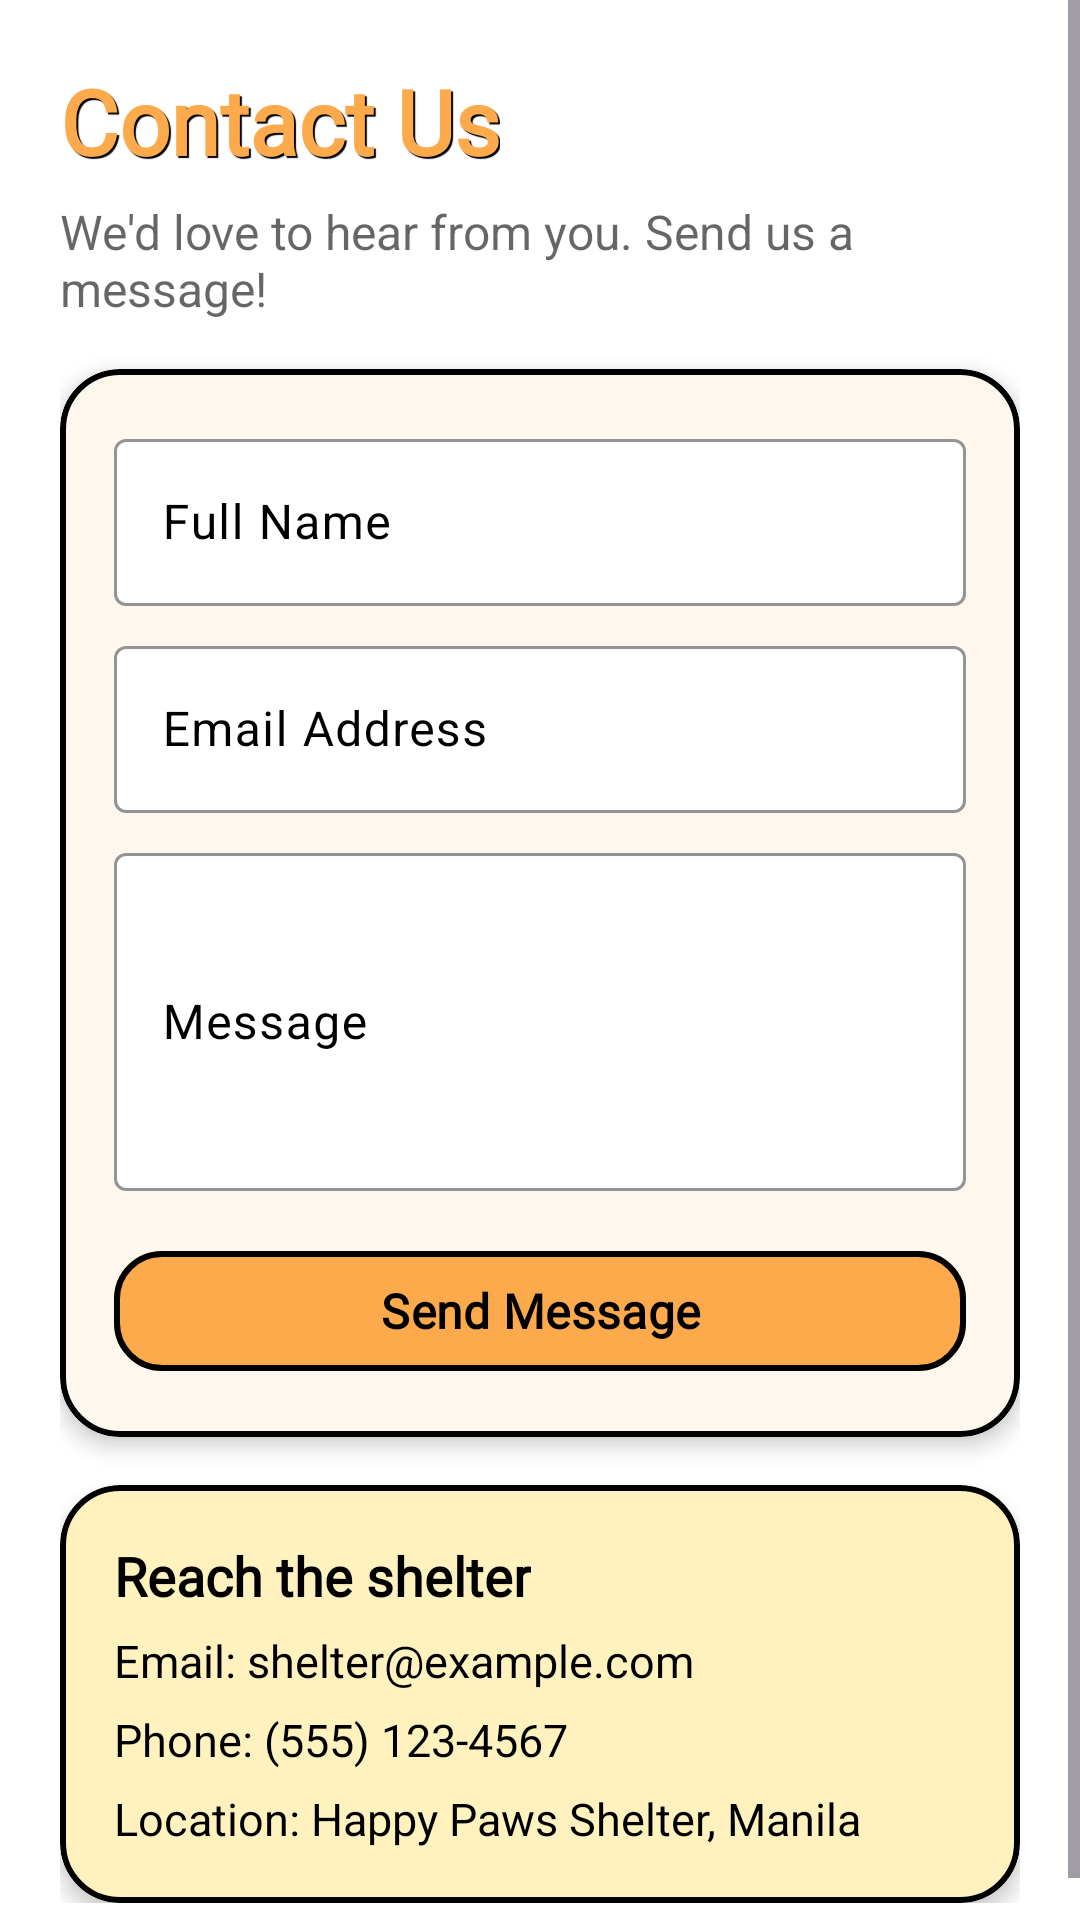

This screen was rendered from an Android layout file. Write that file and the resources it references.
<!-- AndroidManifest.xml: application theme Theme.AndroidPetApp -->
<!-- res/layout/fragment_contact.xml -->
<?xml version="1.0" encoding="utf-8"?>
<ScrollView xmlns:android="http://schemas.android.com/apk/res/android"
    xmlns:app="http://schemas.android.com/apk/res-auto"
    android:layout_width="match_parent"
    android:layout_height="match_parent"
    android:background="@color/page_background"
    android:fillViewport="true">

    <LinearLayout
        android:layout_width="match_parent"
        android:layout_height="wrap_content"
        android:orientation="vertical"
        android:padding="20dp">

        <TextView
            android:layout_width="wrap_content"
            android:layout_height="wrap_content"
            android:fontFamily="@font/fredoka"
            android:text="Contact Us"
            android:textColor="@color/brand_orange"
            android:textSize="30sp"
            android:textStyle="bold"
            android:shadowColor="@color/black"
            android:shadowDx="2"
            android:shadowDy="2"
            android:shadowRadius="0.01" />

        <TextView
            android:layout_width="match_parent"
            android:layout_height="wrap_content"
            android:layout_marginTop="6dp"
            android:text="We'd love to hear from you. Send us a message!"
            android:textColor="@color/text_secondary"
            android:textSize="16sp" />

        <com.google.android.material.card.MaterialCardView
            style="@style/AboutCard"
            app:cardBackgroundColor="@color/white">

            <LinearLayout style="@style/AboutCardContent">

                <com.google.android.material.textfield.TextInputLayout
                    style="@style/FormField"
                    android:layout_marginTop="0dp"
                    android:hint="Full Name">

                    <com.google.android.material.textfield.TextInputEditText
                        android:id="@+id/inputName"
                        android:layout_width="match_parent"
                        android:layout_height="wrap_content"
                        android:inputType="textCapWords"
                        android:maxLines="1" />
                </com.google.android.material.textfield.TextInputLayout>

                <com.google.android.material.textfield.TextInputLayout
                    style="@style/FormField"
                    android:hint="Email Address">

                    <com.google.android.material.textfield.TextInputEditText
                        android:id="@+id/inputEmail"
                        android:layout_width="match_parent"
                        android:layout_height="wrap_content"
                        android:inputType="textEmailAddress"
                        android:maxLines="1" />
                </com.google.android.material.textfield.TextInputLayout>

                <com.google.android.material.textfield.TextInputLayout
                    style="@style/FormField"
                    android:hint="Message">

                    <com.google.android.material.textfield.TextInputEditText
                        android:id="@+id/inputMessage"
                        android:layout_width="match_parent"
                        android:layout_height="wrap_content"
                        android:inputType="textMultiLine|textCapSentences"
                        android:minLines="4" />
                </com.google.android.material.textfield.TextInputLayout>

                <com.google.android.material.button.MaterialButton
                    android:id="@+id/buttonSend"
                    style="@style/Brand.Button.Filled"
                    android:layout_width="match_parent"
                    android:layout_height="wrap_content"
                    android:layout_marginTop="16dp"
                    android:text="Send Message" />
            </LinearLayout>
        </com.google.android.material.card.MaterialCardView>

        <com.google.android.material.card.MaterialCardView
            style="@style/AboutCard"
            app:cardBackgroundColor="@color/brand_cream">

            <LinearLayout style="@style/AboutCardContent">

                <TextView
                    style="@style/AboutCardTitle"
                    android:text="Reach the shelter" />

                <TextView
                    style="@style/AboutCardBody"
                    android:text="Email: shelter@example.com" />

                <TextView
                    style="@style/AboutCardBody"
                    android:text="Phone: (555) 123-4567" />

                <TextView
                    style="@style/AboutCardBody"
                    android:text="Location: Happy Paws Shelter, Manila" />
            </LinearLayout>
        </com.google.android.material.card.MaterialCardView>
    </LinearLayout>
</ScrollView>
<!-- resources referenced by this layout -->
<resources>
  <color name="black">#FF000000</color>
  <color name="brand_cream">#FFF2BE</color>
  <color name="brand_orange">#FCAA4C</color>
  <color name="page_background">#FFFFFF</color>
  <color name="text_secondary">#99000000</color>
  <color name="white">#FFFFFFFF</color>
  <style name="AboutCard">
          <item name="android:layout_width">match_parent</item>
          <item name="android:layout_height">wrap_content</item>
          <item name="android:layout_marginTop">16dp</item>
          <item name="cardCornerRadius">20dp</item>
          <item name="cardElevation">4dp</item>
          <item name="strokeColor">@color/black</item>
          <item name="strokeWidth">2dp</item>
      </style>
  <style name="AboutCardBody">
          <item name="android:layout_width">match_parent</item>
          <item name="android:layout_height">wrap_content</item>
          <item name="android:layout_marginTop">6dp</item>
          <item name="android:textColor">@color/black</item>
          <item name="android:textSize">15sp</item>
      </style>
  <style name="AboutCardContent">
          <item name="android:layout_width">match_parent</item>
          <item name="android:layout_height">wrap_content</item>
          <item name="android:orientation">vertical</item>
          <item name="android:padding">18dp</item>
      </style>
  <style name="AboutCardTitle">
          <item name="android:layout_width">wrap_content</item>
          <item name="android:layout_height">wrap_content</item>
          <item name="android:fontFamily">@font/fredoka</item>
          <item name="android:textColor">@color/black</item>
          <item name="android:textSize">18sp</item>
          <item name="android:textStyle">bold</item>
      </style>
  <style name="Brand.Button.Filled" parent="Widget.Material3.Button">
          <item name="android:fontFamily">@font/fredoka</item>
          <item name="android:textStyle">bold</item>
          <item name="android:textColor">@color/black</item>
          <item name="android:textSize">16sp</item>
          <item name="android:textAllCaps">false</item>
          <item name="backgroundTint">@color/brand_orange</item>
          <item name="cornerRadius">16dp</item>
          <item name="strokeColor">@color/black</item>
          <item name="strokeWidth">2dp</item>
          <item name="elevation">0dp</item>
      </style>
  <style name="FormField" parent="Widget.Material3.TextInputLayout.OutlinedBox">
          <item name="android:layout_width">match_parent</item>
          <item name="android:layout_height">wrap_content</item>
          <item name="android:layout_marginTop">8dp</item>
          <item name="boxBackgroundColor">@color/white</item>
          <item name="boxStrokeColor">@color/black</item>
          <item name="boxStrokeWidth">1dp</item>
          <item name="hintTextColor">@color/text_secondary</item>
      </style>
  <style name="Theme.AndroidPetApp" parent="Base.Theme.AndroidPetApp" />
  <color name="brand_purple">#E5DBFF</color>
  <color name="danger">#D32F2F</color>
</resources>
